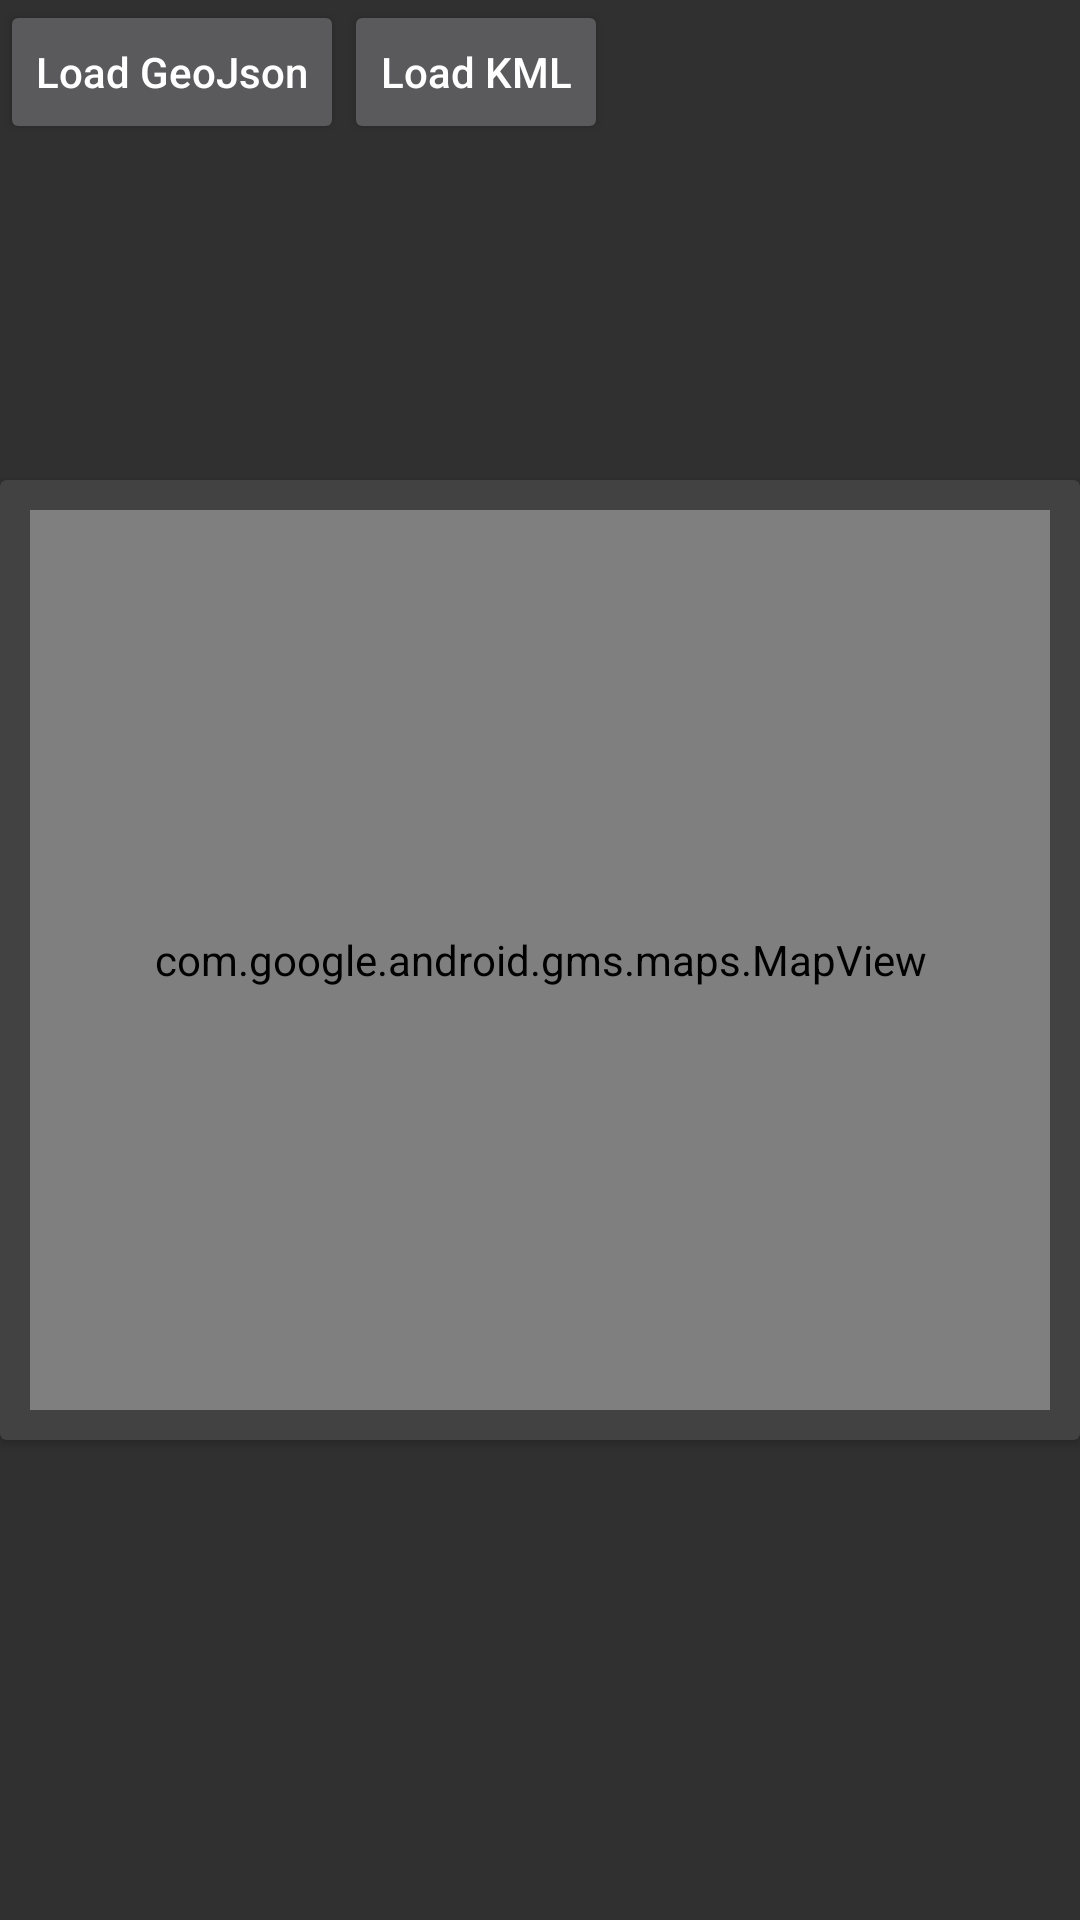

The Android layout XML behind this screen, and the referenced resources:
<!-- AndroidManifest.xml: application theme AppThemeDark -->
<!-- res/layout/fragment_loader.xml -->
<?xml version="1.0" encoding="utf-8"?>
<RelativeLayout xmlns:android="http://schemas.android.com/apk/res/android"
    xmlns:app="http://schemas.android.com/apk/res-auto"
    xmlns:card_view="http://schemas.android.com/tools"
    android:id="@+id/relativeMaps"
    android:layout_width="match_parent"
    android:layout_height="match_parent"
    android:padding="0dp">

    <Button
        android:id="@+id/geojson_load"
        android:layout_width="wrap_content"
        android:layout_height="wrap_content"
        android:textAllCaps="false"
        android:text="@string/load_geojson_label" />

    <Button
        android:id="@+id/kml_load"
        android:layout_width="wrap_content"
        android:layout_height="wrap_content"
        android:layout_toEndOf="@+id/geojson_load"
        android:textAllCaps="false"
        android:text="@string/load_kml_label" />

    <androidx.cardview.widget.CardView
        android:id="@+id/cardView"
        android:layout_width="match_parent"
        android:layout_height="320dp"
        android:layout_centerInParent="true"
        card_view:cardCornerRadius="4dp"
        card_view:cardElevation="25dp"
        card_view:contentPadding="25dp">


        <com.google.android.gms.maps.MapView
            android:id="@+id/mapLite"
            android:name="com.google.android.gms.maps.MapFragment"
            android:layout_width="match_parent"
            android:layout_height="300dp"
            android:layout_centerInParent="true"
            android:layout_margin="10dp"
            app:liteMode="true"
            app:mapType="normal" />


    </androidx.cardview.widget.CardView>
</RelativeLayout>
<!-- resources referenced by this layout -->
<resources>
  <string name="load_geojson_label">Load GeoJson</string>
  <string name="load_kml_label">Load KML</string>
  <style name="AppThemeDark" parent="Theme.AppCompat">
          <item name="android:textColorPrimary">@color/white</item>
          <item name="android:textColorSecondary">@color/grey500</item>
      </style>
  <color name="white">#FFFFFF</color>
  <color name="grey500">#9E9E9E</color>
</resources>
